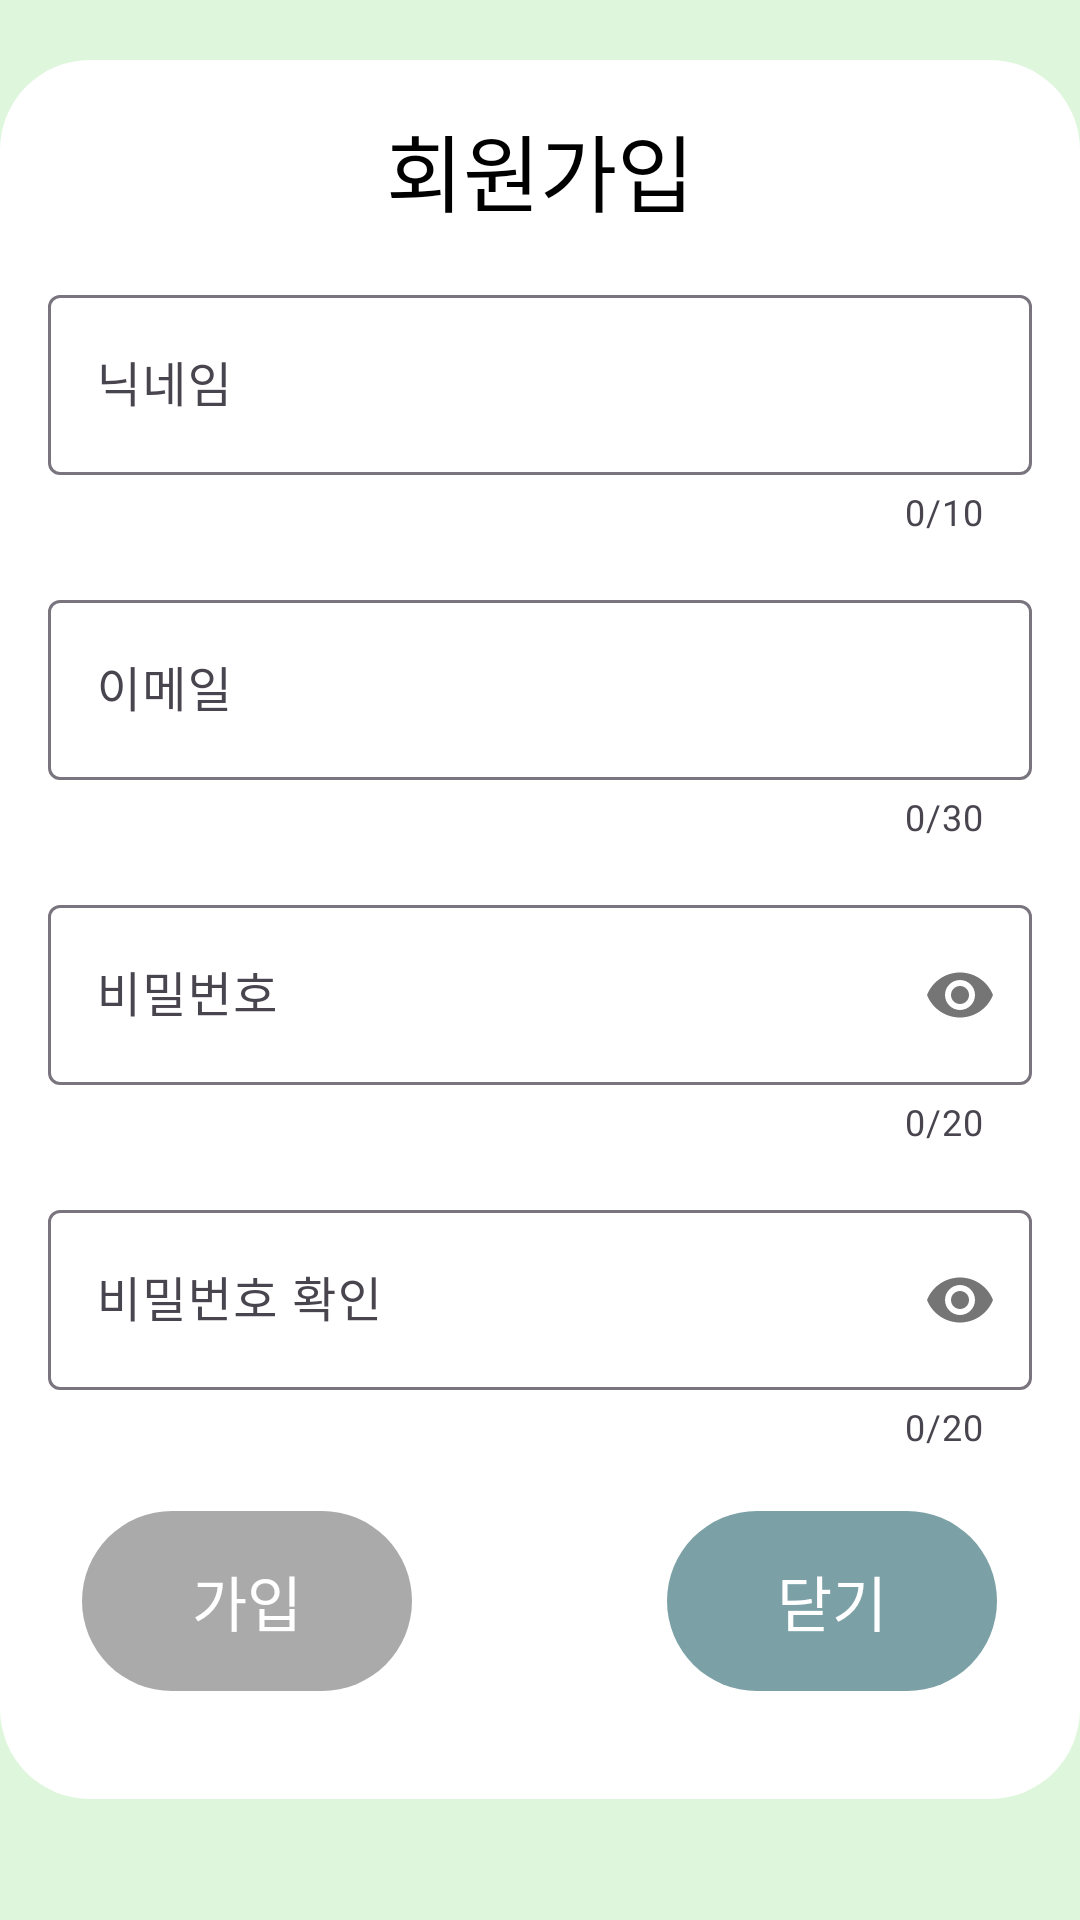

Android layout source for this screen:
<!-- AndroidManifest.xml: application theme Theme.MyApplication -->
<!-- res/layout/activity_signup_page.xml -->
<?xml version="1.0" encoding="utf-8"?>
<ScrollView
    xmlns:android="http://schemas.android.com/apk/res/android"
    xmlns:app="http://schemas.android.com/apk/res-auto"
    xmlns:tools="http://schemas.android.com/tools"
    android:layout_width="match_parent"
    android:layout_height="match_parent"
    tools:context=".view.signup_page"
    android:background="@color/color_toolbar2">

    <LinearLayout
        android:layout_width="match_parent"
        android:layout_height="match_parent"
        android:orientation="vertical"
        android:paddingLeft="16dp"
        android:paddingTop="16dp"
        android:paddingRight="16dp"
        android:layout_marginTop="20dp"
        android:background="@drawable/main_ui">

        <TextView
            android:layout_width="match_parent"
            android:layout_height="wrap_content"
            android:layout_marginBottom="16dp"
            android:gravity="center"
            android:text="@string/createAcc"
            android:textColor="@android:color/black"
            android:textSize="28sp"
            android:fontFamily="@font/kingsejong"></TextView>

        <com.google.android.material.textfield.TextInputLayout
            android:id="@+id/lo_nickname"
            android:layout_width="match_parent"
            android:layout_height="wrap_content"
            android:layout_marginBottom="16dp"
            app:counterEnabled="true"
            app:counterMaxLength="10"
            app:errorEnabled="true"
            app:hintTextColor="@color/color_stroke">

            <com.google.android.material.textfield.TextInputEditText
                android:id="@+id/et_nickname"
                android:layout_width="match_parent"
                android:layout_height="60dp"
                android:hint="닉네임"
                android:fontFamily="@font/kingsejong"
                android:inputType="text"
                android:maxLength="10"
                android:textColor="@color/dark_60">

            </com.google.android.material.textfield.TextInputEditText>
        </com.google.android.material.textfield.TextInputLayout>

        <com.google.android.material.textfield.TextInputLayout
            android:id="@+id/lo_id"
            android:layout_width="match_parent"
            android:layout_height="wrap_content"
            android:layout_marginBottom="16dp"
            app:counterEnabled="true"
            app:counterMaxLength="30"
            app:errorEnabled="true"
            app:hintTextColor="@color/color_stroke">

            <com.google.android.material.textfield.TextInputEditText
                android:id="@+id/et_id"
                android:layout_width="match_parent"
                android:layout_height="60dp"
                android:inputType="textEmailAddress"
                android:hint="이메일"
                android:fontFamily="@font/kingsejong"
                android:maxLength="30"
                android:textColor="@color/dark_60">

            </com.google.android.material.textfield.TextInputEditText>
        </com.google.android.material.textfield.TextInputLayout>

        <com.google.android.material.textfield.TextInputLayout
            android:id="@+id/lo_pw"
            android:layout_width="match_parent"
            android:layout_height="wrap_content"
            android:layout_marginBottom="16dp"
            app:counterEnabled="true"
            app:counterMaxLength="20"
            app:passwordToggleEnabled="true"
            app:hintTextColor="@color/color_stroke">

            <com.google.android.material.textfield.TextInputEditText
                android:id="@+id/et_pw"
                android:layout_width="match_parent"
                android:layout_height="60dp"
                android:hint="비밀번호"
                android:inputType="textPassword"
                android:fontFamily="@font/kingsejong"
                android:maxLength="20"
                android:textColor="@color/dark_60">

            </com.google.android.material.textfield.TextInputEditText>
        </com.google.android.material.textfield.TextInputLayout>

        <com.google.android.material.textfield.TextInputLayout
            android:id="@+id/lo_pw_check"
            android:layout_width="match_parent"
            android:layout_height="wrap_content"
            android:layout_marginBottom="16dp"
            app:counterEnabled="true"
            app:counterMaxLength="20"
            app:passwordToggleEnabled="true"
            app:hintTextColor="@color/color_stroke">

            <com.google.android.material.textfield.TextInputEditText
                android:id="@+id/et_pw_check"
                android:layout_width="match_parent"
                android:layout_height="60dp"
                android:hint="비밀번호 확인"
                android:inputType="textPassword"
                android:fontFamily="@font/kingsejong"
                android:maxLength="20"
                android:textColor="@color/dark_60">

            </com.google.android.material.textfield.TextInputEditText>
        </com.google.android.material.textfield.TextInputLayout>

        <LinearLayout
            android:layout_width="match_parent"
            android:layout_height="wrap_content"
            android:gravity="center"
            android:orientation="horizontal">

            <TextView
                android:id="@+id/tv_signup"
                android:layout_width="110dp"
                android:layout_height="60dp"
                android:layout_marginBottom="16dp"
                android:background="@drawable/round_button"
                android:enabled="false"
                android:gravity="center"
                android:onClick="btn_signup"
                android:text="@string/reg"
                android:textColor="@color/white"
                android:fontFamily="@font/kingsejong"
                android:textSize="20sp"/>

            <TextView
                android:layout_width="85dp"
                android:layout_height="100dp"></TextView>

            <TextView
                android:layout_width="110dp"
                android:layout_height="60dp"
                android:layout_marginBottom="16dp"
                android:background="@drawable/round_button"
                android:gravity="center"
                android:onClick="btn_signup_close"
                android:text="@string/close"
                android:textColor="@color/white"
                android:fontFamily="@font/kingsejong"
                android:textSize="20sp"></TextView>
        </LinearLayout>

    </LinearLayout>

</ScrollView>
<!-- resources referenced by this layout -->
<resources>
  <color name="color_stroke">#98C593</color>
  <color name="color_toolbar2">#DEF6DC</color>
  <color name="dark_60">#99000000</color>
  <color name="white">#FFFFFFFF</color>
  <!-- drawable main_ui (drawable) -->
  <?xml version="1.0" encoding="utf-8"?>
  <shape xmlns:android="http://schemas.android.com/apk/res/android"
      android:shape="rectangle">
  
      <solid android:color="@color/white" />
      <corners
          android:topRightRadius="30dp"
          android:topLeftRadius="30dp"
          android:bottomRightRadius="30dp"
          android:bottomLeftRadius="30dp"/>
  </shape>
  <!-- drawable round_button (drawable) -->
  <?xml version="1.0" encoding="utf-8"?>
  <selector xmlns:android="http://schemas.android.com/apk/res/android">
      <item android:state_enabled="false">
          <shape android:shape="rectangle">
              <corners android:radius="100dp"/>
              <solid android:color="@android:color/darker_gray"/>
          </shape>
      </item>
  
      <item android:state_pressed="true">
          <shape android:shape="rectangle">
              <corners android:radius="100dp"/>
              <solid android:color="@color/loginBP"/>
          </shape>
      </item>
  
      <item android:shape="rectangle">
          <shape android:shape="rectangle">
              <corners android:radius="100dp"/>
              <solid android:color="@color/loginB"/>
          </shape>
      </item>
  
  
  </selector>
  <string name="close">닫기</string>
  <string name="createAcc">회원가입</string>
  <string name="reg">가입</string>
  <style name="Theme.MyApplication" parent="Base.Theme.MyApplication" />
  <color name="loginBP">#306870</color>
  <color name="loginB">#7BA1A6</color>
  <style name="Base.Theme.MyApplication" parent="Theme.Material3.DayNight.NoActionBar">
          
          <item name="colorPrimary">@color/color_toolbar</item>
          <item name="colorPrimaryVariant">@color/color_toolbar</item>
          <item name="android:windowLightStatusBar" tools:targetApi="m">@color/black</item>
      </style>
  <color name="color_toolbar">#BCE9B7</color>
  <color name="black">#FF000000</color>
</resources>
